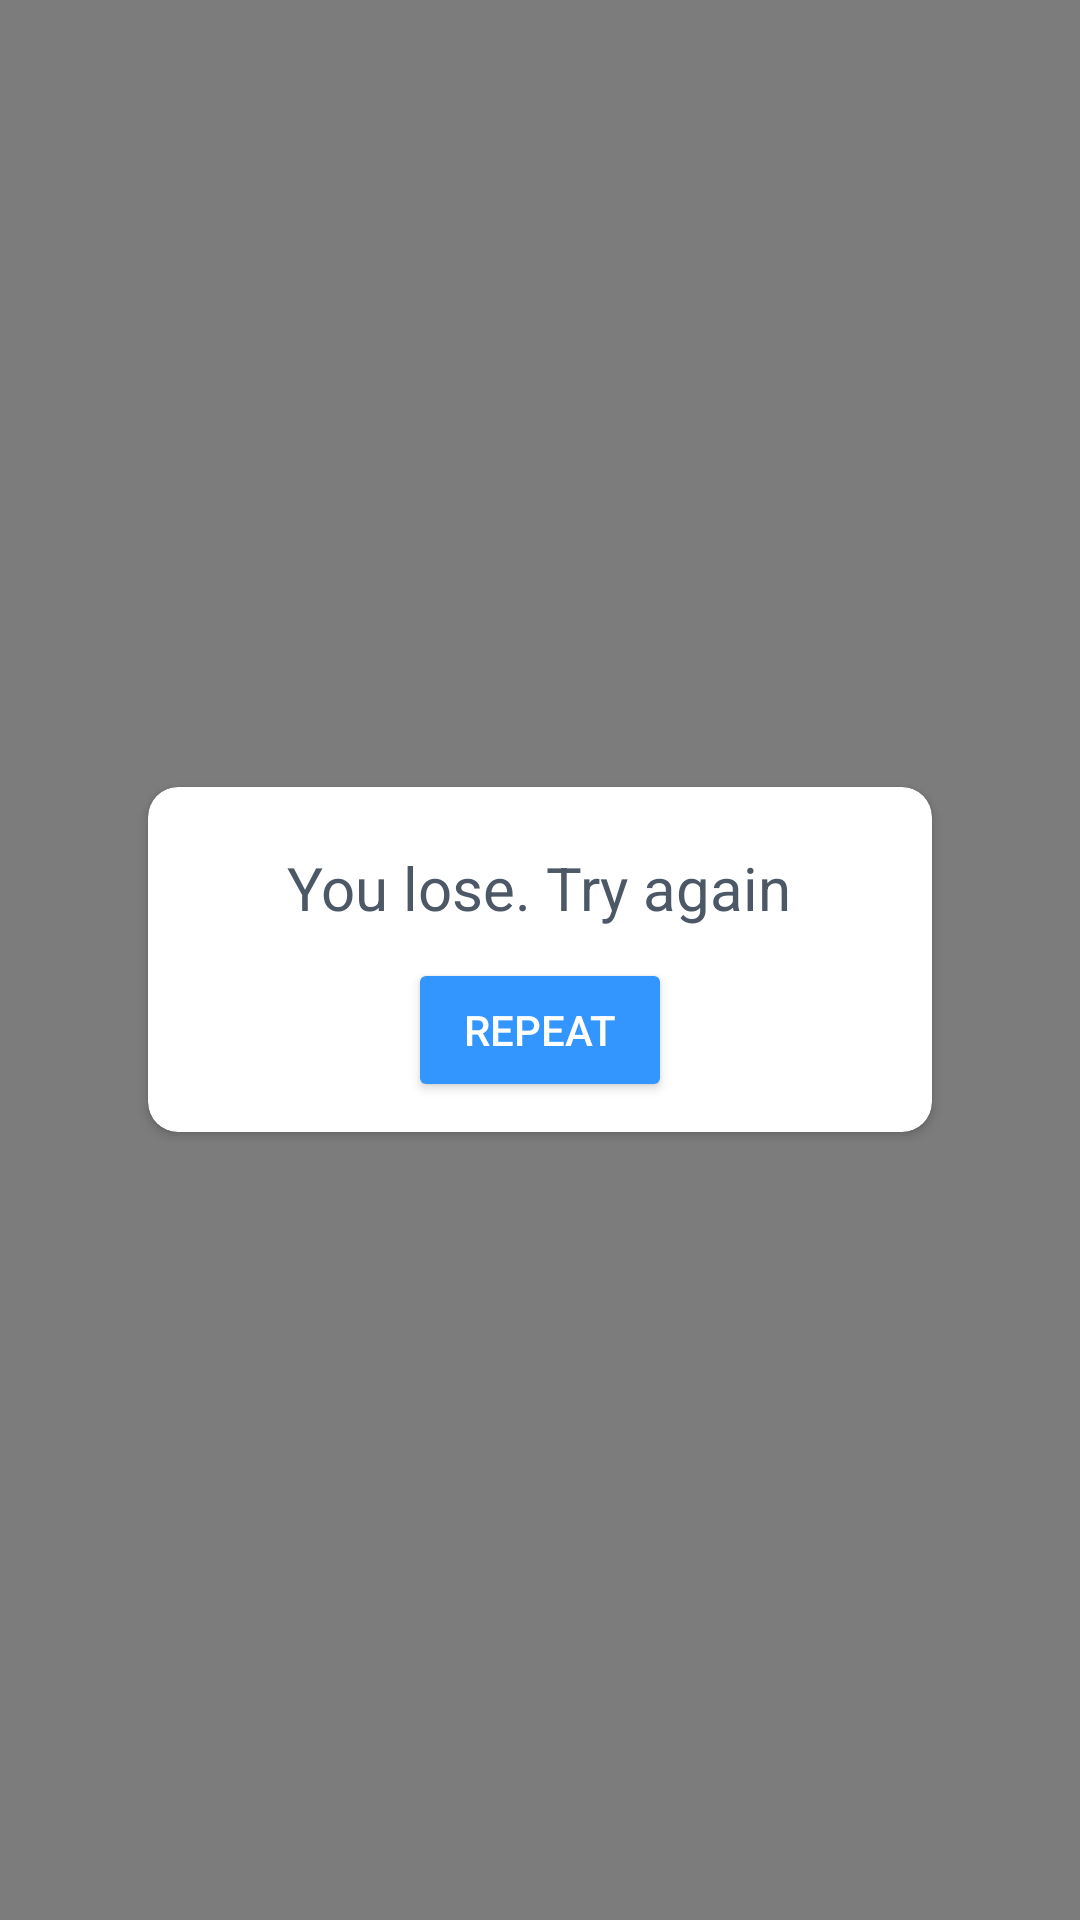

Android layout source for this screen:
<!-- AndroidManifest.xml: application theme AppTheme -->
<!-- res/layout/dialog_game_over_layout.xml -->
<?xml version="1.0" encoding="utf-8"?>
<FrameLayout xmlns:android="http://schemas.android.com/apk/res/android"
    xmlns:card_view="http://schemas.android.com/apk/res-auto"
    android:orientation="vertical"
    android:layout_width="match_parent"
    android:layout_height="match_parent"
    android:background="@color/colorTranslucent">
    <android.support.v7.widget.CardView
        android:id="@+id/Game"
        android:layout_gravity="center"
        android:layout_width="wrap_content"
        android:layout_height="wrap_content"
        card_view:cardBackgroundColor = "@color/colorWhite"
        card_view:cardCornerRadius="10dp"
        card_view:cardPreventCornerOverlap = "false"
        style="@style/CardView"
        >
        <RelativeLayout
            android:layout_width="wrap_content"
            android:layout_height="wrap_content"
            >

            <TextView
                android:id="@+id/game_over_text"
                android:layout_width="wrap_content"
                android:layout_height="wrap_content"
                android:textColor="@color/colorMarengo"
                android:text="@string/game_over"
                android:textSize="20sp"
                android:autoText="true"
                android:gravity="center"
                android:layout_marginLeft="30dp"
                android:layout_marginRight="30dp"
                android:layout_centerHorizontal="true"
                android:layout_marginTop="20dp" />
            <Button
                style="@style/Base.Widget.AppCompat.Button.Colored"
                android:layout_width="wrap_content"
                android:layout_height="wrap_content"
                android:text="@string/repeat"
                android:id="@+id/repeate_btn"
                android:layout_below="@+id/game_over_text"
                android:layout_marginBottom="10dp"
                android:layout_centerVertical="true"
                android:layout_centerHorizontal="true"
                android:layout_marginTop="10dp" />

            <FrameLayout
                android:layout_width="wrap_content"
                android:layout_height="wrap_content"
                android:layout_toRightOf="@+id/game_over_text">

                <ImageButton
                    android:layout_width="30dp"
                    android:layout_height="30dp"
                    android:id="@+id/close_btn"
                    android:src="@drawable/close_btn"
                    android:background="#ffffff"
                    android:layout_alignParentRight="false"
                    android:layout_alignParentTop="false"
                    android:maxWidth="50dp"
                    android:minHeight="50dp"
                    android:layout_marginRight="3dp"
                    android:layout_marginTop="3dp"
                    android:scaleType="centerCrop" />
            </FrameLayout>
        </RelativeLayout>
    </android.support.v7.widget.CardView>
</FrameLayout>
<!-- resources referenced by this layout -->
<resources>
  <color name="colorMarengo">#4c5866</color>
  <color name="colorTranslucent">#80000000</color>
  <color name="colorWhite">#ffffff</color>
  <string name="game_over">You lose. Try again</string>
  <string name="repeat">Repeat</string>
  <style name="AppTheme" parent="Theme.AppCompat.Light">
          
          <item name="colorPrimary">@color/colorFull_transparent</item>
          <item name="colorPrimaryDark">@color/colorFull_transparent</item>
          <item name="colorAccent">@color/colorAccent</item>
          <item name="windowActionBar">false</item>
          <item name="windowNoTitle">true</item>
          <item name="android:windowFullscreen">true</item>
          <item name="android:windowContentOverlay">@null</item>
  
      </style>
  <color name="colorFull_transparent">#00000000</color>
  <color name="colorAccent">#3396ff</color>
</resources>
